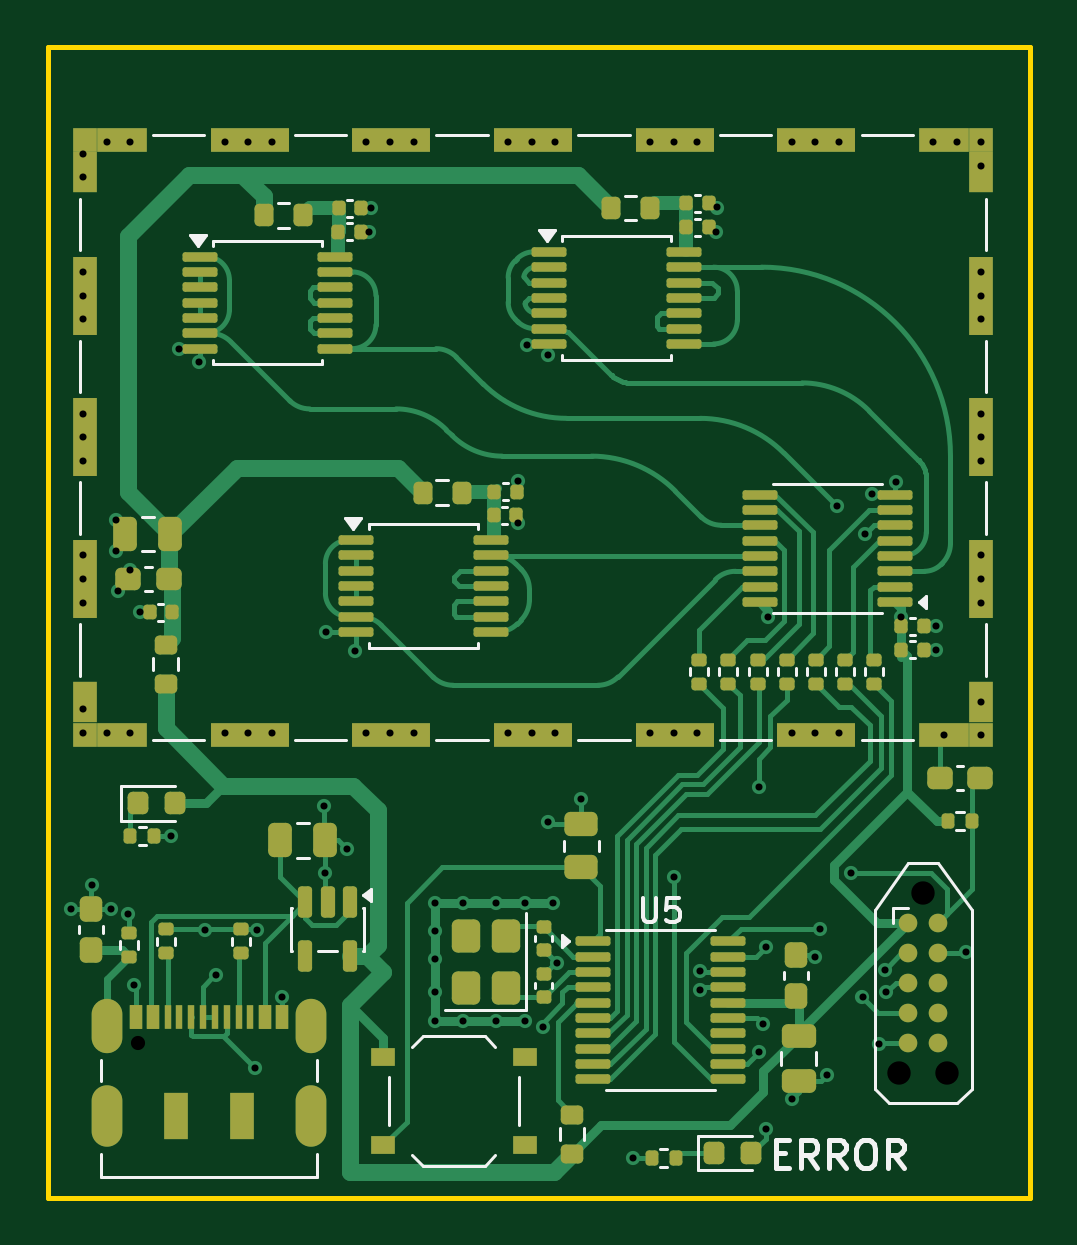
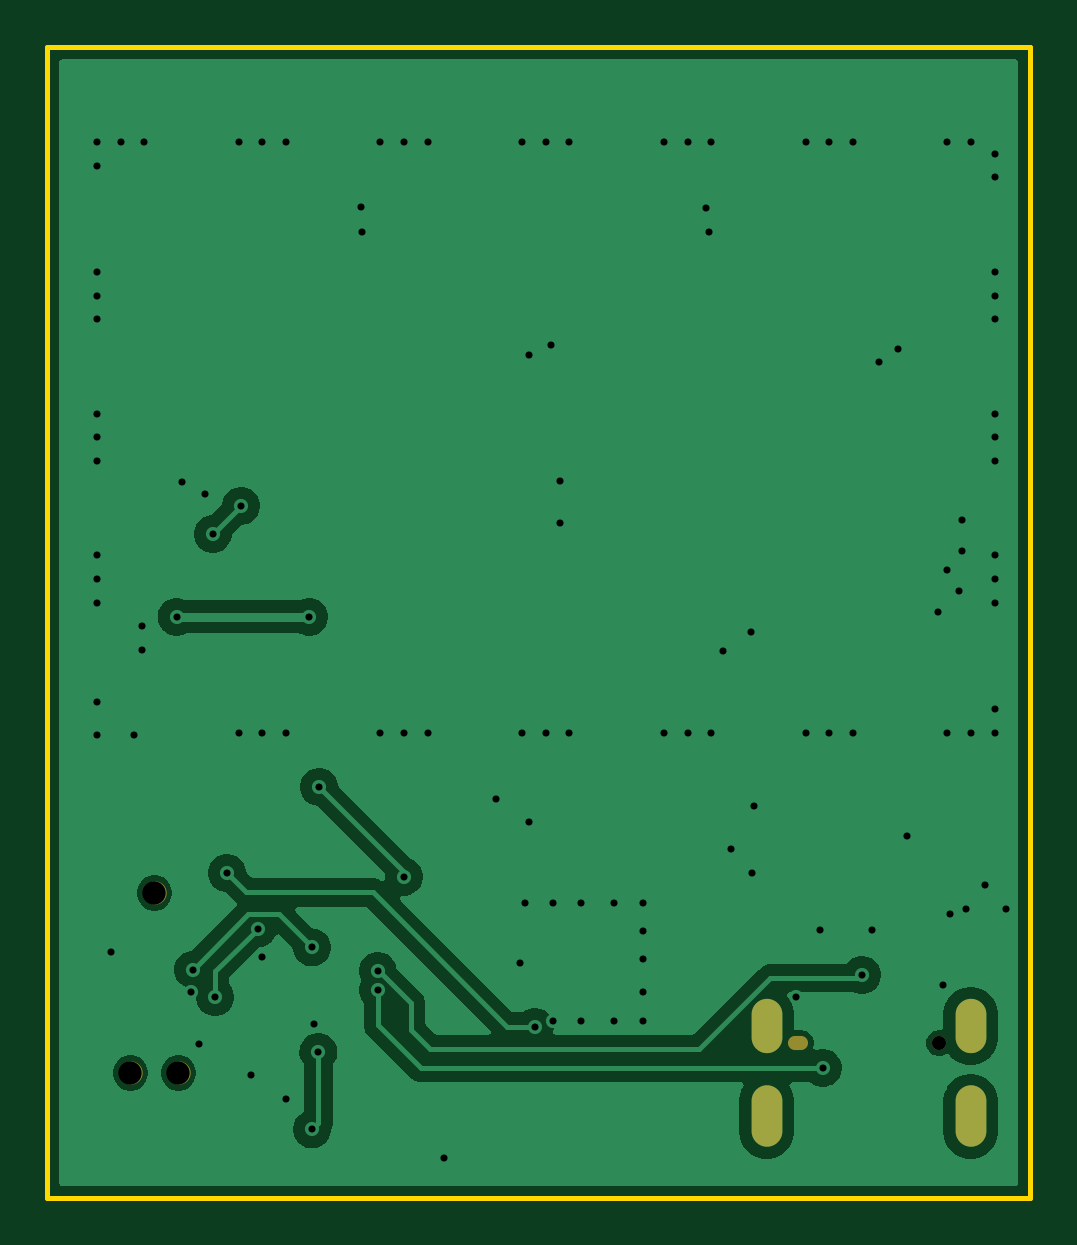
Circuit board: 9 layer files. Board 41.6 x 48.7 mm.
- bottom_copper: RO-Trng-CuBottom.gbr (38797 bytes)
- top_copper: RO-Trng-CuTop.gbr (49162 bytes)
- outline: RO-Trng-EdgeCuts.gbr (645 bytes)
- bottom_mask: RO-Trng-MaskBottom.gbr (911 bytes)
- top_mask: RO-Trng-MaskTop.gbr (10502 bytes)
- drill: RO-Trng-NPTH.drl (552 bytes)
- drill: RO-Trng-PTH.drl (2786 bytes)
- bottom_silk: RO-Trng-SilkBottom.gbr (921 bytes)
- top_silk: RO-Trng-SilkTop.gbr (24206 bytes)

=== bottom_copper: RO-Trng-CuBottom.gbr (38797 bytes, source omitted) ===
=== top_copper: RO-Trng-CuTop.gbr (49162 bytes, source omitted) ===
=== outline: RO-Trng-EdgeCuts.gbr ===
%TF.GenerationSoftware,KiCad,Pcbnew,9.0.7-9.0.7~ubuntu24.04.1*%
%TF.CreationDate,2026-08-10T21:04:47+02:00*%
%TF.ProjectId,RO-Trng,524f2d54-726e-4672-9e6b-696361645f70,rev?*%
%TF.SameCoordinates,Original*%
%TF.FileFunction,Profile,NP*%
%FSLAX46Y46*%
G04 Gerber Fmt 4.6, Leading zero omitted, Abs format (unit mm)*
G04 Created by KiCad (PCBNEW 9.0.7-9.0.7~ubuntu24.04.1) date 2026-08-10 21:04:47*
%MOMM*%
%LPD*%
G01*
G04 APERTURE LIST*
%TA.AperFunction,Profile*%
%ADD10C,0.200000*%
%TD*%
G04 APERTURE END LIST*
D10*
X106000000Y-49000000D02*
X147600000Y-49000000D01*
X147600000Y-97700000D01*
X106000000Y-97700000D01*
X106000000Y-49000000D01*
M02*

=== bottom_mask: RO-Trng-MaskBottom.gbr ===
%TF.GenerationSoftware,KiCad,Pcbnew,9.0.7-9.0.7~ubuntu24.04.1*%
%TF.CreationDate,2026-08-10T21:04:47+02:00*%
%TF.ProjectId,RO-Trng,524f2d54-726e-4672-9e6b-696361645f70,rev?*%
%TF.SameCoordinates,Original*%
%TF.FileFunction,Soldermask,Bot*%
%TF.FilePolarity,Negative*%
%FSLAX46Y46*%
G04 Gerber Fmt 4.6, Leading zero omitted, Abs format (unit mm)*
G04 Created by KiCad (PCBNEW 9.0.7-9.0.7~ubuntu24.04.1) date 2026-08-10 21:04:47*
%MOMM*%
%LPD*%
G01*
G04 APERTURE LIST*
%ADD10C,0.600000*%
%ADD11O,0.850000X0.600000*%
%ADD12O,1.300000X2.300000*%
%ADD13O,1.300000X2.600000*%
%ADD14C,0.990600*%
G04 APERTURE END LIST*
D10*
%TO.C,J2*%
X109835271Y-91149383D03*
D11*
X115835271Y-91149383D03*
D12*
X108515271Y-90424383D03*
D13*
X108515271Y-94249383D03*
D12*
X117155271Y-90424383D03*
D13*
X117155271Y-94249383D03*
%TD*%
D14*
%TO.C,J3*%
X143065000Y-84790000D03*
X144081000Y-92410000D03*
X142049000Y-92410000D03*
%TD*%
M02*

=== top_mask: RO-Trng-MaskTop.gbr (10502 bytes, source omitted) ===
=== drill: RO-Trng-NPTH.drl ===
M48
; DRILL file {KiCad 9.0.7-9.0.7~ubuntu24.04.1} date 2026-08-10T21:04:47+0200
; FORMAT={-:-/ absolute / inch / decimal}
; #@! TF.CreationDate,2026-08-10T21:04:47+02:00
; #@! TF.GenerationSoftware,Kicad,Pcbnew,9.0.7-9.0.7~ubuntu24.04.1
; #@! TF.FileFunction,NonPlated,1,2,NPTH
FMAT,2
INCH
; #@! TA.AperFunction,NonPlated,NPTH,ComponentDrill
T1C0.0236
; #@! TA.AperFunction,NonPlated,NPTH,ComponentDrill
T2C0.0390
%
G90
G05
T1
X4.3242Y-3.5886
T2
X5.5925Y-3.6382
X5.6325Y-3.3382
X5.6725Y-3.6382
T1
G00X4.5555Y-3.5886
M15
G01X4.5654Y-3.5886
M16
G05
M30

=== drill: RO-Trng-PTH.drl ===
M48
; DRILL file {KiCad 9.0.7-9.0.7~ubuntu24.04.1} date 2026-08-10T21:04:47+0200
; FORMAT={-:-/ absolute / inch / decimal}
; #@! TF.CreationDate,2026-08-10T21:04:47+02:00
; #@! TF.GenerationSoftware,Kicad,Pcbnew,9.0.7-9.0.7~ubuntu24.04.1
; #@! TF.FileFunction,Plated,1,2,PTH
FMAT,2
INCH
; #@! TA.AperFunction,Plated,PTH,ViaDrill
T1C0.0118
; #@! TA.AperFunction,Plated,PTH,ComponentDrill
T2C0.0236
%
G90
G05
T1
X4.2126Y-3.3652
X4.2323Y-2.1063
X4.2323Y-2.1457
X4.2323Y-2.3031
X4.2323Y-2.3425
X4.2323Y-2.3819
X4.2323Y-2.5394
X4.2323Y-2.5787
X4.2323Y-2.6181
X4.2323Y-2.7756
X4.2323Y-2.815
X4.2323Y-2.8543
X4.2323Y-3.0315
X4.2323Y-3.0709
X4.248Y-3.3258
X4.2717Y-2.0866
X4.2717Y-3.0709
X4.2795Y-3.3652
X4.2874Y-2.7165
X4.2874Y-2.7677
X4.2913Y-2.8346
X4.3071Y-3.373
X4.311Y-2.0866
X4.311Y-2.7992
X4.311Y-3.0709
X4.3179Y-3.4921
X4.3268Y-2.8701
X4.3784Y-3.2441
X4.3926Y-2.4314
X4.4252Y-2.4528
X4.4361Y-3.3999
X4.4536Y-3.4748
X4.4685Y-2.0866
X4.4685Y-3.0709
X4.5079Y-2.0866
X4.5079Y-3.0709
X4.5187Y-3.6299
X4.523Y-3.3999
X4.5472Y-2.0866
X4.5472Y-3.0709
X4.564Y-3.5118
X4.6339Y-3.1929
X4.636Y-3.3051
X4.6378Y-2.9035
X4.6723Y-3.2657
X4.685Y-2.935
X4.7047Y-2.0866
X4.7047Y-3.0709
X4.7087Y-2.2362
X4.7126Y-2.1969
X4.7441Y-2.0866
X4.7441Y-3.0709
X4.7835Y-2.0866
X4.7835Y-3.0709
X4.8189Y-3.3543
X4.8189Y-3.4016
X4.8189Y-3.4488
X4.8189Y-3.5039
X4.8189Y-3.5512
X4.8661Y-3.3543
X4.8661Y-3.5512
X4.9213Y-3.3543
X4.9213Y-3.5512
X4.9409Y-2.0866
X4.9409Y-3.0709
X4.9567Y-2.6516
X4.9567Y-2.7224
X4.9685Y-3.3543
X4.9685Y-3.5512
X4.9724Y-2.4252
X4.9803Y-2.0866
X4.9803Y-3.0709
X4.9984Y-3.5611
X5.0079Y-2.4409
X5.0079Y-3.2205
X5.0157Y-3.3543
X5.0197Y-2.0866
X5.0197Y-3.0709
X5.0227Y-3.4557
X5.063Y-3.1811
X5.1496Y-3.7795
X5.1772Y-2.0866
X5.1772Y-3.0709
X5.2165Y-2.0866
X5.2165Y-3.0709
X5.2165Y-3.311
X5.2559Y-2.0866
X5.2559Y-3.0709
X5.2604Y-3.4999
X5.2604Y-3.4684
X5.2874Y-2.2362
X5.2884Y-2.1958
X5.3583Y-3.1614
X5.3594Y-3.6035
X5.3663Y-3.5574
X5.3701Y-3.4291
X5.3701Y-3.7323
X5.3745Y-2.878
X5.4134Y-2.0866
X5.4134Y-3.0709
X5.4134Y-3.6811
X5.4528Y-2.0866
X5.4528Y-3.0709
X5.4528Y-3.4449
X5.4606Y-3.3976
X5.4724Y-3.6417
X5.4882Y-2.6929
X5.4921Y-2.0866
X5.4921Y-3.0709
X5.5118Y-3.3049
X5.5315Y-3.5118
X5.5355Y-2.7403
X5.5477Y-2.6732
X5.5591Y-3.5906
X5.5685Y-3.4661
X5.5709Y-3.5039
X5.5871Y-2.6535
X5.5958Y-2.878
X5.6496Y-2.0866
X5.654Y-2.8937
X5.654Y-2.9331
X5.6673Y-3.0748
X5.689Y-2.0866
X5.7047Y-3.437
X5.7283Y-3.0207
X5.7283Y-3.0748
X5.7283Y-2.0866
X5.7283Y-2.126
X5.7283Y-2.3031
X5.7283Y-2.3425
X5.7283Y-2.3819
X5.7283Y-2.5394
X5.7283Y-2.5787
X5.7283Y-2.6181
X5.7283Y-2.7756
X5.7283Y-2.815
X5.7283Y-2.8543
T2
G00X4.2723Y-3.5403
M15
G01X4.2723Y-3.5797
M16
G05
G00X4.2723Y-3.685
M15
G01X4.2723Y-3.7362
M16
G05
G00X4.6124Y-3.5403
M15
G01X4.6124Y-3.5797
M16
G05
G00X4.6124Y-3.685
M15
G01X4.6124Y-3.7362
M16
G05
M30

=== bottom_silk: RO-Trng-SilkBottom.gbr ===
%TF.GenerationSoftware,KiCad,Pcbnew,9.0.7-9.0.7~ubuntu24.04.1*%
%TF.CreationDate,2026-08-10T21:04:47+02:00*%
%TF.ProjectId,RO-Trng,524f2d54-726e-4672-9e6b-696361645f70,rev?*%
%TF.SameCoordinates,Original*%
%TF.FileFunction,Legend,Bot*%
%TF.FilePolarity,Positive*%
%FSLAX46Y46*%
G04 Gerber Fmt 4.6, Leading zero omitted, Abs format (unit mm)*
G04 Created by KiCad (PCBNEW 9.0.7-9.0.7~ubuntu24.04.1) date 2026-08-10 21:04:47*
%MOMM*%
%LPD*%
G01*
G04 APERTURE LIST*
%ADD10C,0.600000*%
%ADD11O,0.850000X0.600000*%
%ADD12O,1.300000X2.300000*%
%ADD13O,1.300000X2.600000*%
%ADD14C,0.990600*%
G04 APERTURE END LIST*
%LPC*%
D10*
%TO.C,J2*%
X109835271Y-91149383D03*
D11*
X115835271Y-91149383D03*
D12*
X108515271Y-90424383D03*
D13*
X108515271Y-94249383D03*
D12*
X117155271Y-90424383D03*
D13*
X117155271Y-94249383D03*
%TD*%
D14*
%TO.C,J3*%
X143065000Y-84790000D03*
X144081000Y-92410000D03*
X142049000Y-92410000D03*
%TD*%
%LPD*%
M02*

=== top_silk: RO-Trng-SilkTop.gbr (24206 bytes, source omitted) ===
